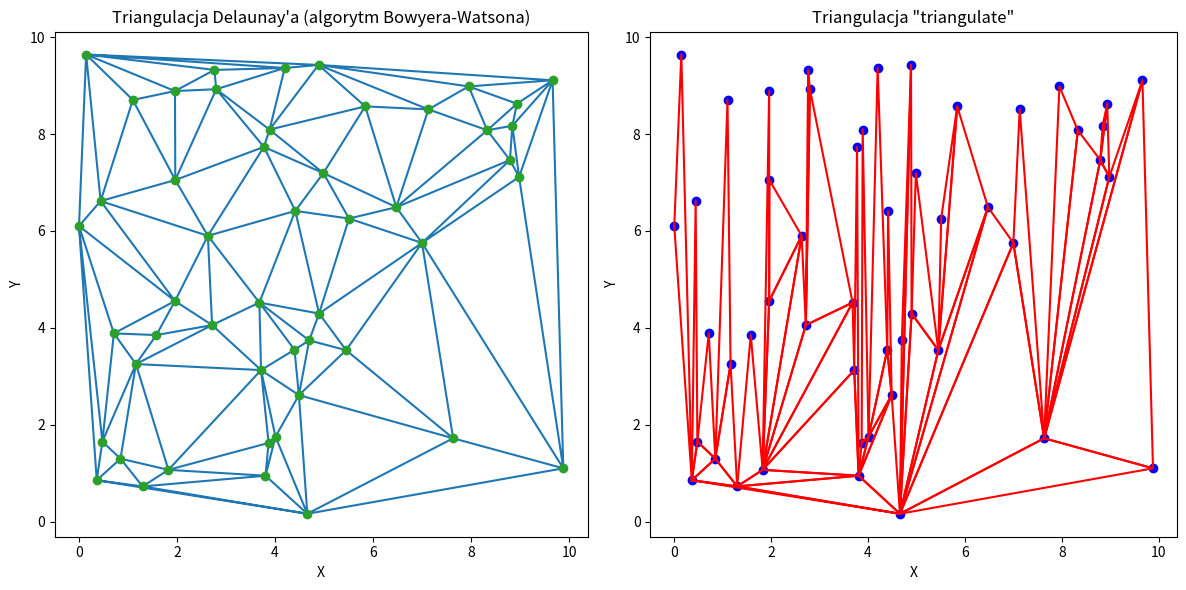

Reproduce this figure in Python.
import numpy as np
import matplotlib.pyplot as plt
from scipy.spatial import Delaunay
import random
import time

class Point:
    def __init__(self, x, y):
        self.x = x
        self.y = y

def ccw(a, b, c):
    return (c.y - a.y) * (b.x - a.x) > (b.y - a.y) * (c.x - a.x)

def left_turn(p1, p2, p3):
    return ccw(p1, p2, p3)

def right_turn(p1, p2, p3):
    return not left_turn(p1, p2, p3)

def compare(p1, p2):
    if p1.y < p2.y:
        return -1
    elif p1.y > p2.y:
        return 1
    elif p1.x < p2.x:
        return -1
    elif p1.x > p2.x:
        return 1
    else:
        return 0

def triangle_quality(triangle):
    # Obliczanie jakości trójkąta na podstawie jego boków
    a = np.sqrt((triangle[0].x - triangle[1].x)**2 + (triangle[0].y - triangle[1].y)**2)
    b = np.sqrt((triangle[1].x - triangle[2].x)**2 + (triangle[1].y - triangle[2].y)**2)
    c = np.sqrt((triangle[2].x - triangle[0].x)**2 + (triangle[2].y - triangle[0].y)**2)
    s = (a + b + c) / 2
    area = np.sqrt(s * (s - a) * (s - b) * (s - c))
    quality = (3 * np.sqrt(3) * area) / (a**2 + b**2 + c**2)
    return quality

def triangulate(points):
    start_time = time.time()
    points.sort(key=lambda p: (p.x, p.y))
    stack = [points[0], points[1]]
    triangles = []
    for i in range(2, len(points)):
        while len(stack) >= 2 and right_turn(stack[-2], stack[-1], points[i]):
            triangles.append((stack[-2], stack[-1], points[i]))
            stack.pop()
        stack.append(points[i])
    end_time = time.time()
    execution_time = end_time - start_time
    return triangles, execution_time

def bowyer_watson(points):
    start_time = time.time()
    # Dodaj punkt fikcyjny w nieskończoność
    inf_point = np.array([np.mean(points[:, 0]), np.mean(points[:, 1])]) + 100*np.array([np.std(points[:, 0]), np.std(points[:, 1])])
    points = np.append(points, [inf_point], axis=0)
    triangles = Delaunay(points).simplices.tolist()

    # Usuń trójkąty zawierające punkt nieskończoności
    triangles = [tri for tri in triangles if len(set(tri) & {len(points) - 1}) == 0]

    # Usuń punkt nieskończoności
    points = np.delete(points, -1, axis=0)

    end_time = time.time()
    execution_time = end_time - start_time
    return triangles, execution_time

def plot_triangulation(points, triangles):
    # Plot points
    x = [point.x for point in points]
    y = [point.y for point in points]
    plt.plot(x, y, 'bo')

    # Plot triangles
    for triangle in triangles:
        triangle_x = [point.x for point in triangle + (triangle[0],)]
        triangle_y = [point.y for point in triangle + (triangle[0],)]
        plt.plot(triangle_x, triangle_y, 'r-')

    plt.xlabel('X')
    plt.ylabel('Y')
    plt.title('Triangulation')
    plt.gca().set_aspect('equal', adjustable='box')
    plt.show()

def main():
    # Generowanie przykładowych punktów dla triangulacji
    num_points = 50
    min_val = 0
    max_val = 10
    points = np.random.rand(num_points, 2) * (max_val - min_val) + min_val

    # Triangulacja Delaunay'a za pomocą algorytmu Bowyera-Watsona
    triangles1, bw_execution_time = bowyer_watson(points)
    triangle_qualities1 = [triangle_quality([Point(*points[i]) for i in tri]) for tri in triangles1]

    # Triangulacja metodą "triangulate"
    points2 = [Point(x, y) for x, y in points]
    triangles2, tr_execution_time = triangulate(points2)
    triangle_qualities2 = [triangle_quality([point for point in tri]) for tri in triangles2]

    # Informacje o powstałych sympleksach
    num_triangles1 = len(triangles1)
    num_triangles2 = len(triangles2)
    min_quality1 = min(triangle_qualities1)
    max_quality1 = max(triangle_qualities1)
    median_quality1 = np.median(triangle_qualities1)
    min_quality2 = min(triangle_qualities2)
    max_quality2 = max(triangle_qualities2)
    median_quality2 = np.median(triangle_qualities2)

    # Informacje o czasie wykonania operacji triangulacji
    print("Triangulacja Delaunay'a (algorytm Bowyera-Watsona):")
    print("Liczba trójkątów:", num_triangles1)
    print("Najgorsza jakość trójkąta:", max_quality1)
    print("Najlepsza jakość trójkąta:", min_quality1)
    print("Mediana jakości trójkątów:", median_quality1)
    print("Czas wykonania:", bw_execution_time, "sekund")
    print()
    print("Triangulacja metodą 'triangulate':")
    print("Liczba trójkątów:", num_triangles2)
    print("Najgorsza jakość trójkąta:", max_quality2)
    print("Najlepsza jakość trójkąta:", min_quality2)
    print("Mediana jakości trójkątów:", median_quality2)
    print("Czas wykonania:", tr_execution_time, "sekund")

    # Plotowanie wyników
    fig, axes = plt.subplots(1, 2, figsize=(12, 6))

    # Triangulacja Delaunay'a za pomocą algorytmu Bowyera-Watsona
    axes[0].triplot(points[:, 0], points[:, 1], triangles1)
    axes[0].plot(points[:, 0], points[:, 1], 'o')
    axes[0].set_title('Triangulacja Delaunay\'a (algorytm Bowyera-Watsona)')
    axes[0].set_xlabel('X')
    axes[0].set_ylabel('Y')

    # Triangulacja metodą "triangulate"
    plot_triangulation(points2, triangles2)
    axes[1].set_title('Triangulacja "triangulate"')
    axes[1].set_xlabel('X')
    axes[1].set_ylabel('Y')

    plt.tight_layout()

if __name__ == "__main__":
    main()
